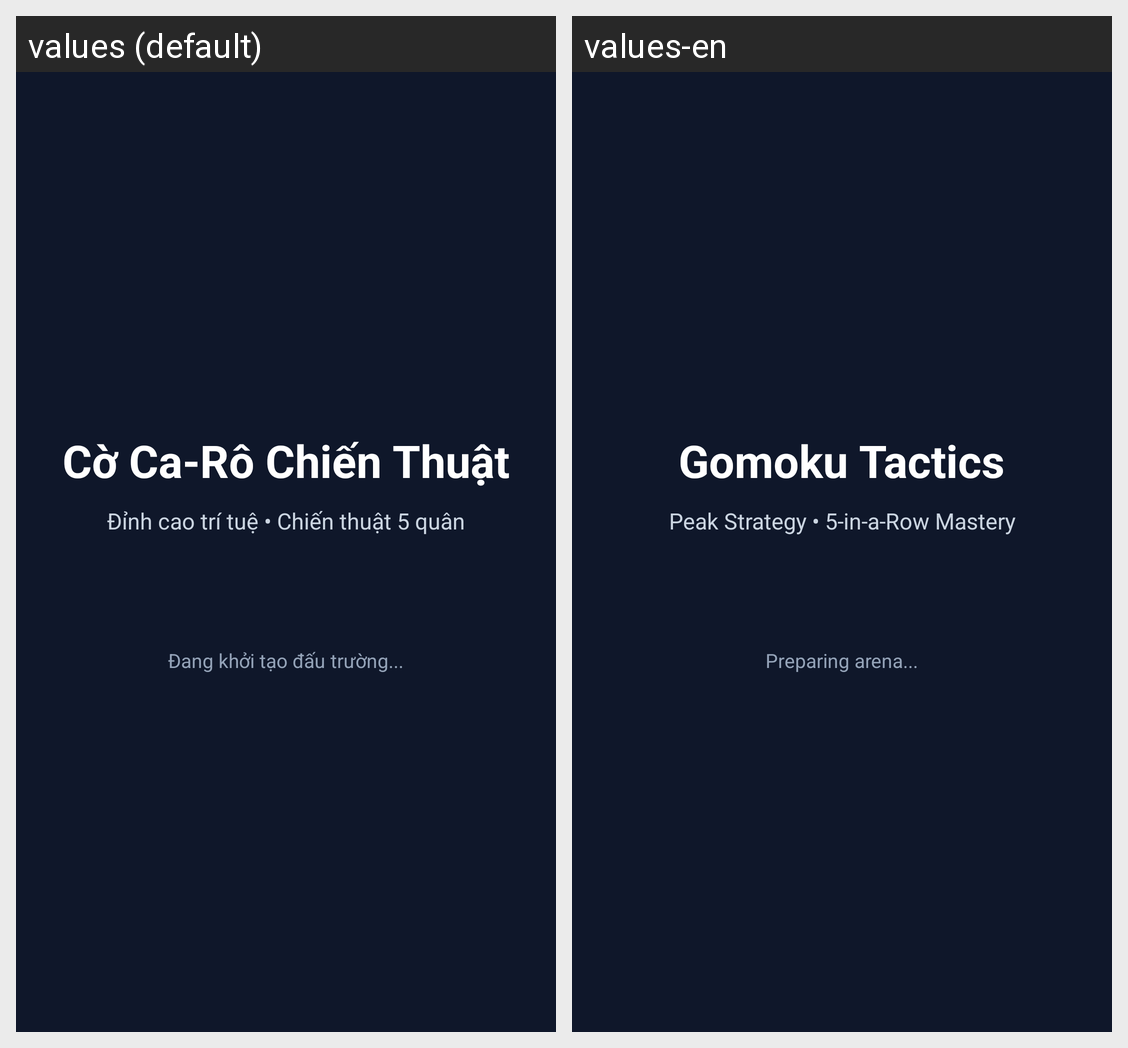

Locale-by-locale string values for the Android screen shown in this grid:
Android screen res/layout/activity_splash.xml rendered under 2 locales, left to right: values (default), values-en. Device: Nexus 5 (rendered at 1080×1920; each locale shown at half size, 540×960, under a caption strip naming it); theme Theme.GomokuTactics.NoActionBar.
Strings drawn on this screen, with the default value and each locale's value (text and hints the layout hard-codes, and strings that could not be matched under every locale, appear in the picture but are not listed):

app_name
  values: Cờ Ca-Rô Chiến Thuật
  values-en: Gomoku Tactics

splash_subtitle
  values: Đỉnh cao trí tuệ • Chiến thuật 5 quân
  values-en: Peak Strategy • 5-in-a-Row Mastery

splash_loading
  values: Đang khởi tạo đấu trường...
  values-en: Preparing arena...
